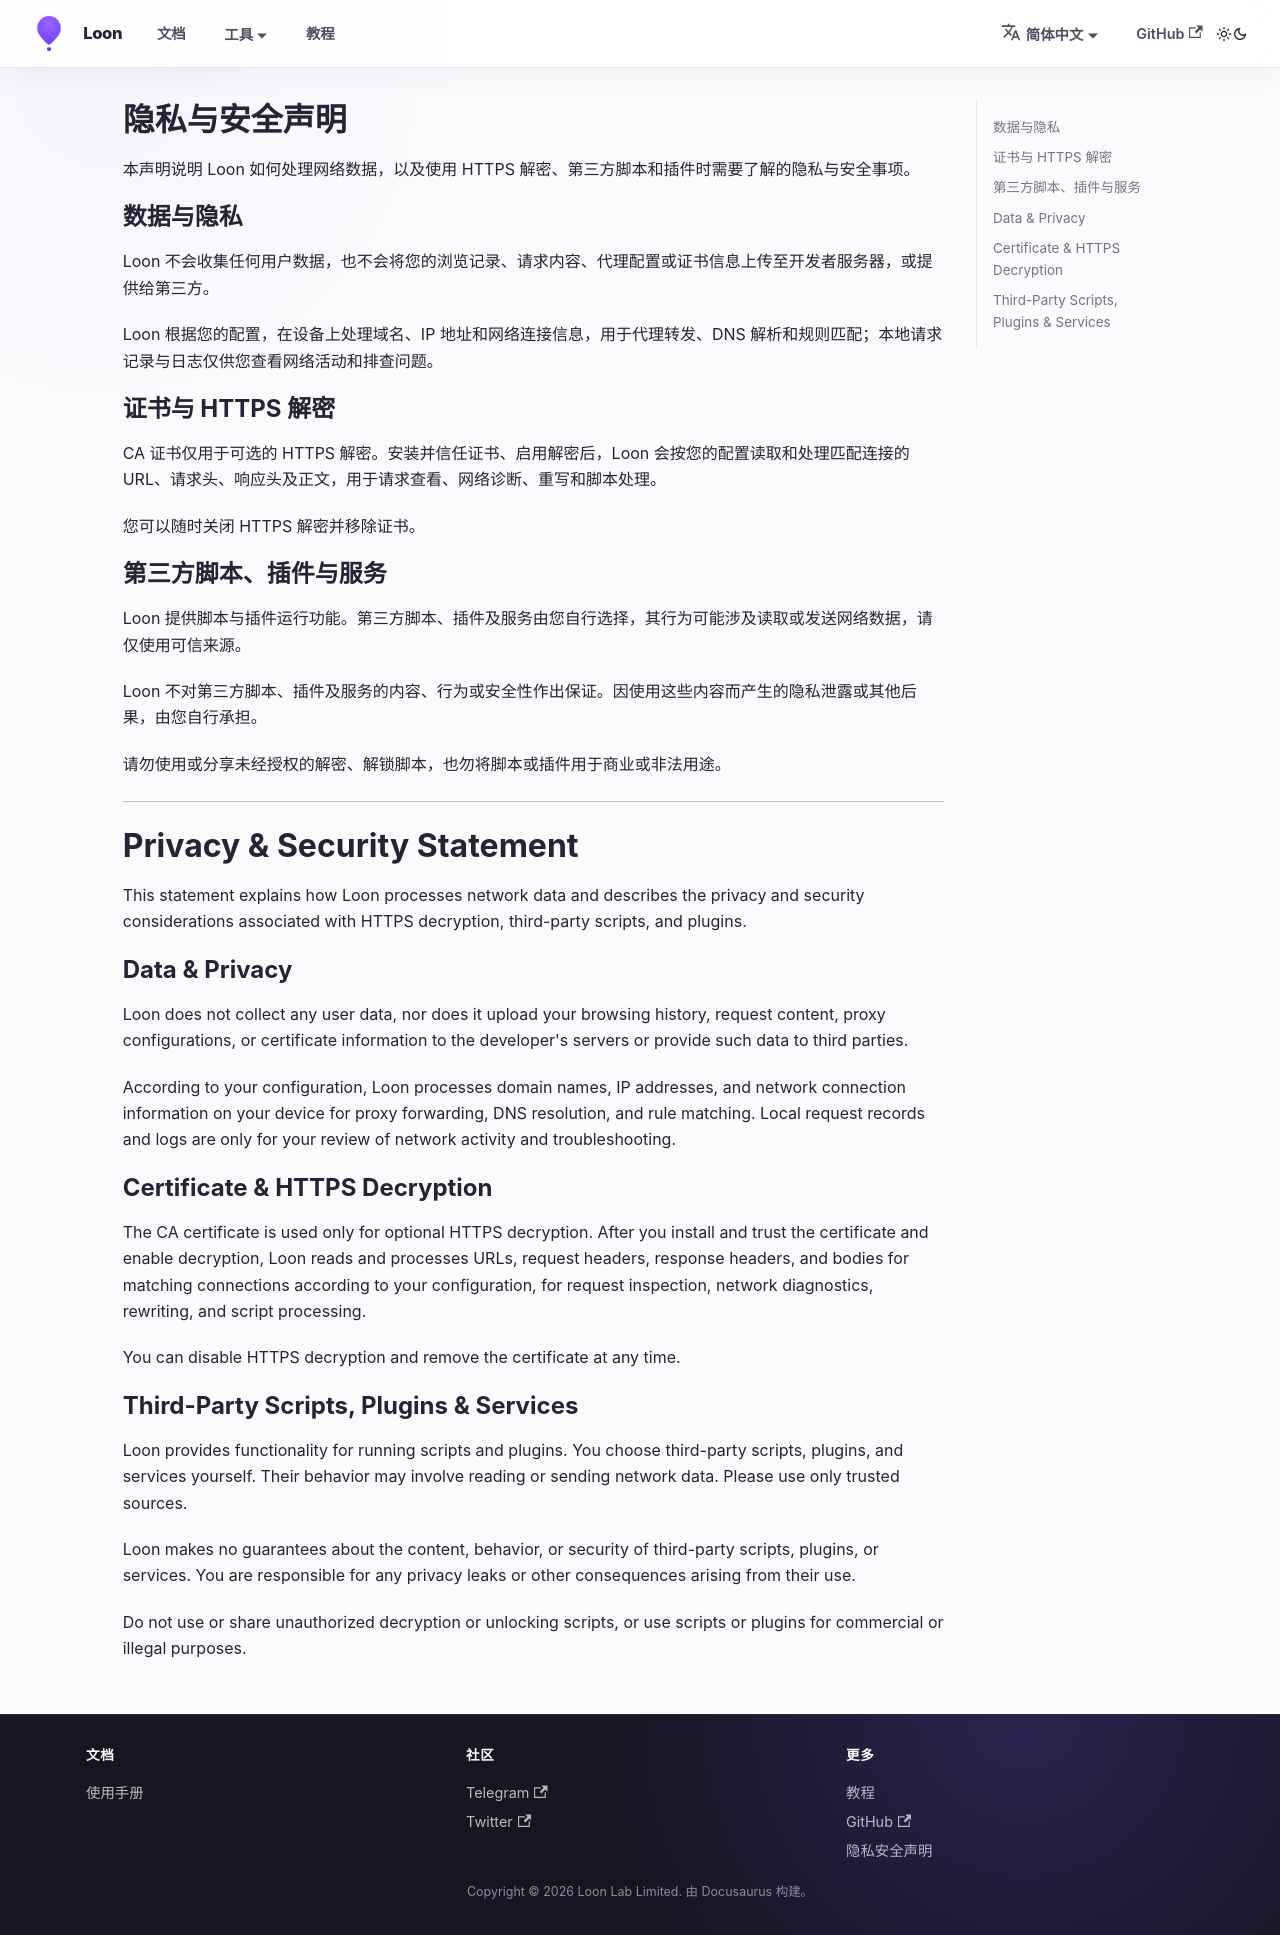

repository: Loon0x00/Loon0x00.github.io · page: privacy/index.html · generator: docusaurus

---
title: 隐私与安全声明 / Privacy & Security Statement
description: Loon 数据处理、HTTPS 解密、第三方脚本与插件的隐私和安全说明。Privacy and security information for Loon data processing, HTTPS decryption, third-party scripts, and plugins.
---

# 隐私与安全声明

本声明说明 Loon 如何处理网络数据，以及使用 HTTPS 解密、第三方脚本和插件时需要了解的隐私与安全事项。

## 数据与隐私

Loon 不会收集任何用户数据，也不会将您的浏览记录、请求内容、代理配置或证书信息上传至开发者服务器，或提供给第三方。

Loon 根据您的配置，在设备上处理域名、IP 地址和网络连接信息，用于代理转发、DNS 解析和规则匹配；本地请求记录与日志仅供您查看网络活动和排查问题。

## 证书与 HTTPS 解密

CA 证书仅用于可选的 HTTPS 解密。安装并信任证书、启用解密后，Loon 会按您的配置读取和处理匹配连接的 URL、请求头、响应头及正文，用于请求查看、网络诊断、重写和脚本处理。

您可以随时关闭 HTTPS 解密并移除证书。

## 第三方脚本、插件与服务

Loon 提供脚本与插件运行功能。第三方脚本、插件及服务由您自行选择，其行为可能涉及读取或发送网络数据，请仅使用可信来源。

Loon 不对第三方脚本、插件及服务的内容、行为或安全性作出保证。因使用这些内容而产生的隐私泄露或其他后果，由您自行承担。

请勿使用或分享未经授权的解密、解锁脚本，也勿将脚本或插件用于商业或非法用途。

---

# Privacy & Security Statement

This statement explains how Loon processes network data and describes the privacy and security considerations associated with HTTPS decryption, third-party scripts, and plugins.

## Data & Privacy

Loon does not collect any user data, nor does it upload your browsing history, request content, proxy configurations, or certificate information to the developer's servers or provide such data to third parties.

According to your configuration, Loon processes domain names, IP addresses, and network connection information on your device for proxy forwarding, DNS resolution, and rule matching. Local request records and logs are only for your review of network activity and troubleshooting.

## Certificate & HTTPS Decryption

The CA certificate is used only for optional HTTPS decryption. After you install and trust the certificate and enable decryption, Loon reads and processes URLs, request headers, response headers, and bodies for matching connections according to your configuration, for request inspection, network diagnostics, rewriting, and script processing.

You can disable HTTPS decryption and remove the certificate at any time.

## Third-Party Scripts, Plugins & Services

Loon provides functionality for running scripts and plugins. You choose third-party scripts, plugins, and services yourself. Their behavior may involve reading or sending network data. Please use only trusted sources.

Loon makes no guarantees about the content, behavior, or security of third-party scripts, plugins, or services. You are responsible for any privacy leaks or other consequences arising from their use.

Do not use or share unauthorized decryption or unlocking scripts, or use scripts or plugins for commercial or illegal purposes.
